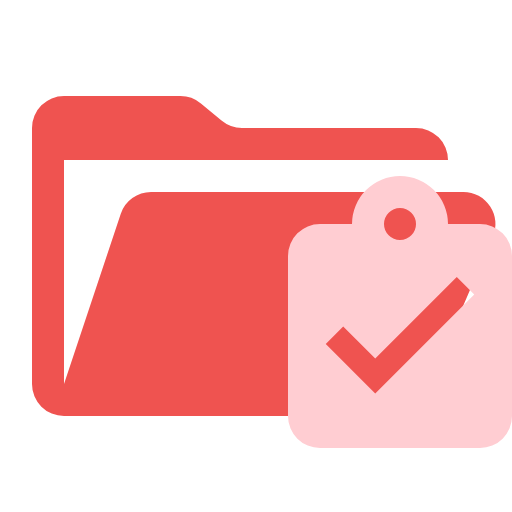
t = 0.00 s
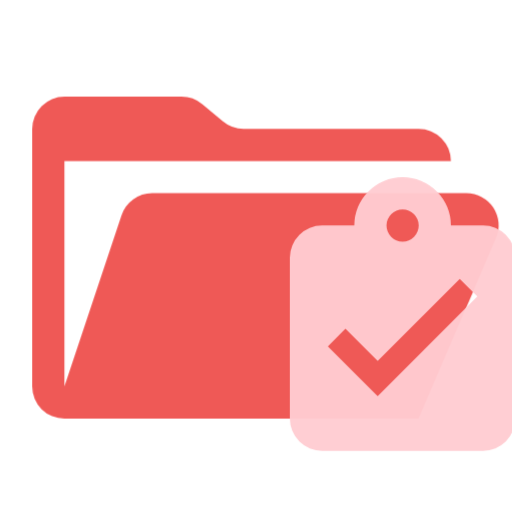
t = 0.38 s
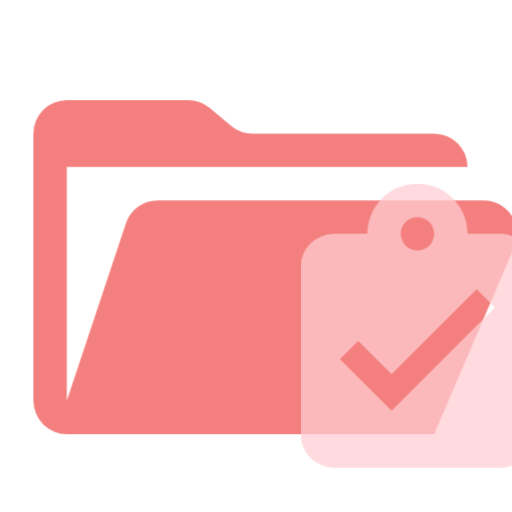
t = 1.13 s
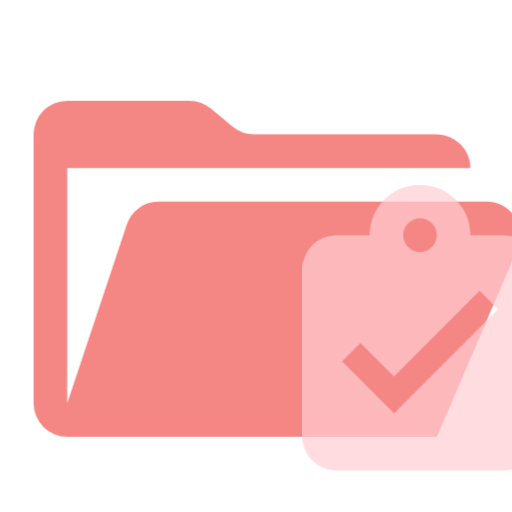
t = 1.50 s
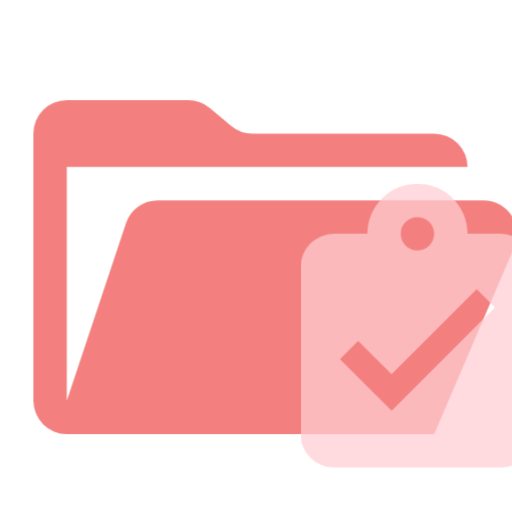
t = 1.88 s
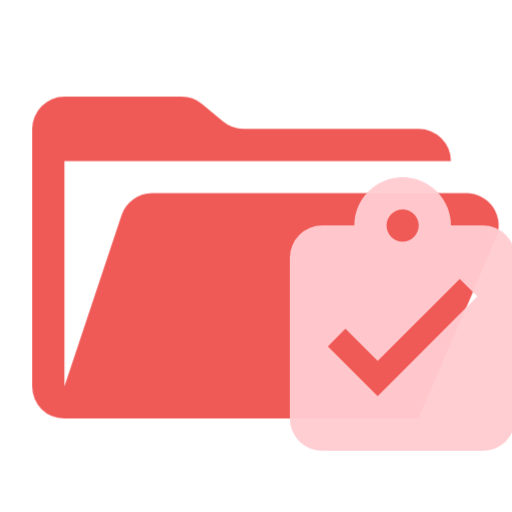
t = 2.63 s

The animated SVG that drew these frames (rendered in a browser with its animation timeline set to each time). Animation: 1 CSS @keyframes rule; one cycle of 3.00 s, repeats indefinitely.

<svg xmlns="http://www.w3.org/2000/svg" viewBox="0 0 32 32" shape-rendering="geometricPrecision">
      <style>
        .animated { 
          animation: breathing 3s ease-in-out infinite;
        }
        @keyframes breathing {
          0% { opacity: 1; transform: scale(1); }
          50% { opacity: 0.7; transform: scale(1.05); }
          100% { opacity: 1; transform: scale(1); }
        }
      </style><path class="animated" fill="#ef5350" d="M28.967 12H9.442a2 2 0 0 0-1.898 1.368L4 24V10h24a2 2 0 0 0-2-2H15.124a2 2 0 0 1-1.28-.464l-1.288-1.072A2 2 0 0 0 11.276 6H4a2 2 0 0 0-2 2v16a2 2 0 0 0 2 2h22l4.805-11.212A2 2 0 0 0 28.967 12"/><path class="animated" fill="#ffcdd2" d="M30 14h-2a3 3 0 0 0-6 0h-2a2 2 0 0 0-2 2v10a2 2 0 0 0 2 2h10a2 2 0 0 0 2-2V16a2 2 0 0 0-2-2m-5-1a1 1 0 1 1-1 1 1.003 1.003 0 0 1 1-1m-1.547 11.597-3.093-3.093 1.09-1.09 2.003 1.995 5.096-5.096 1.091 1.099Z"/></svg>
